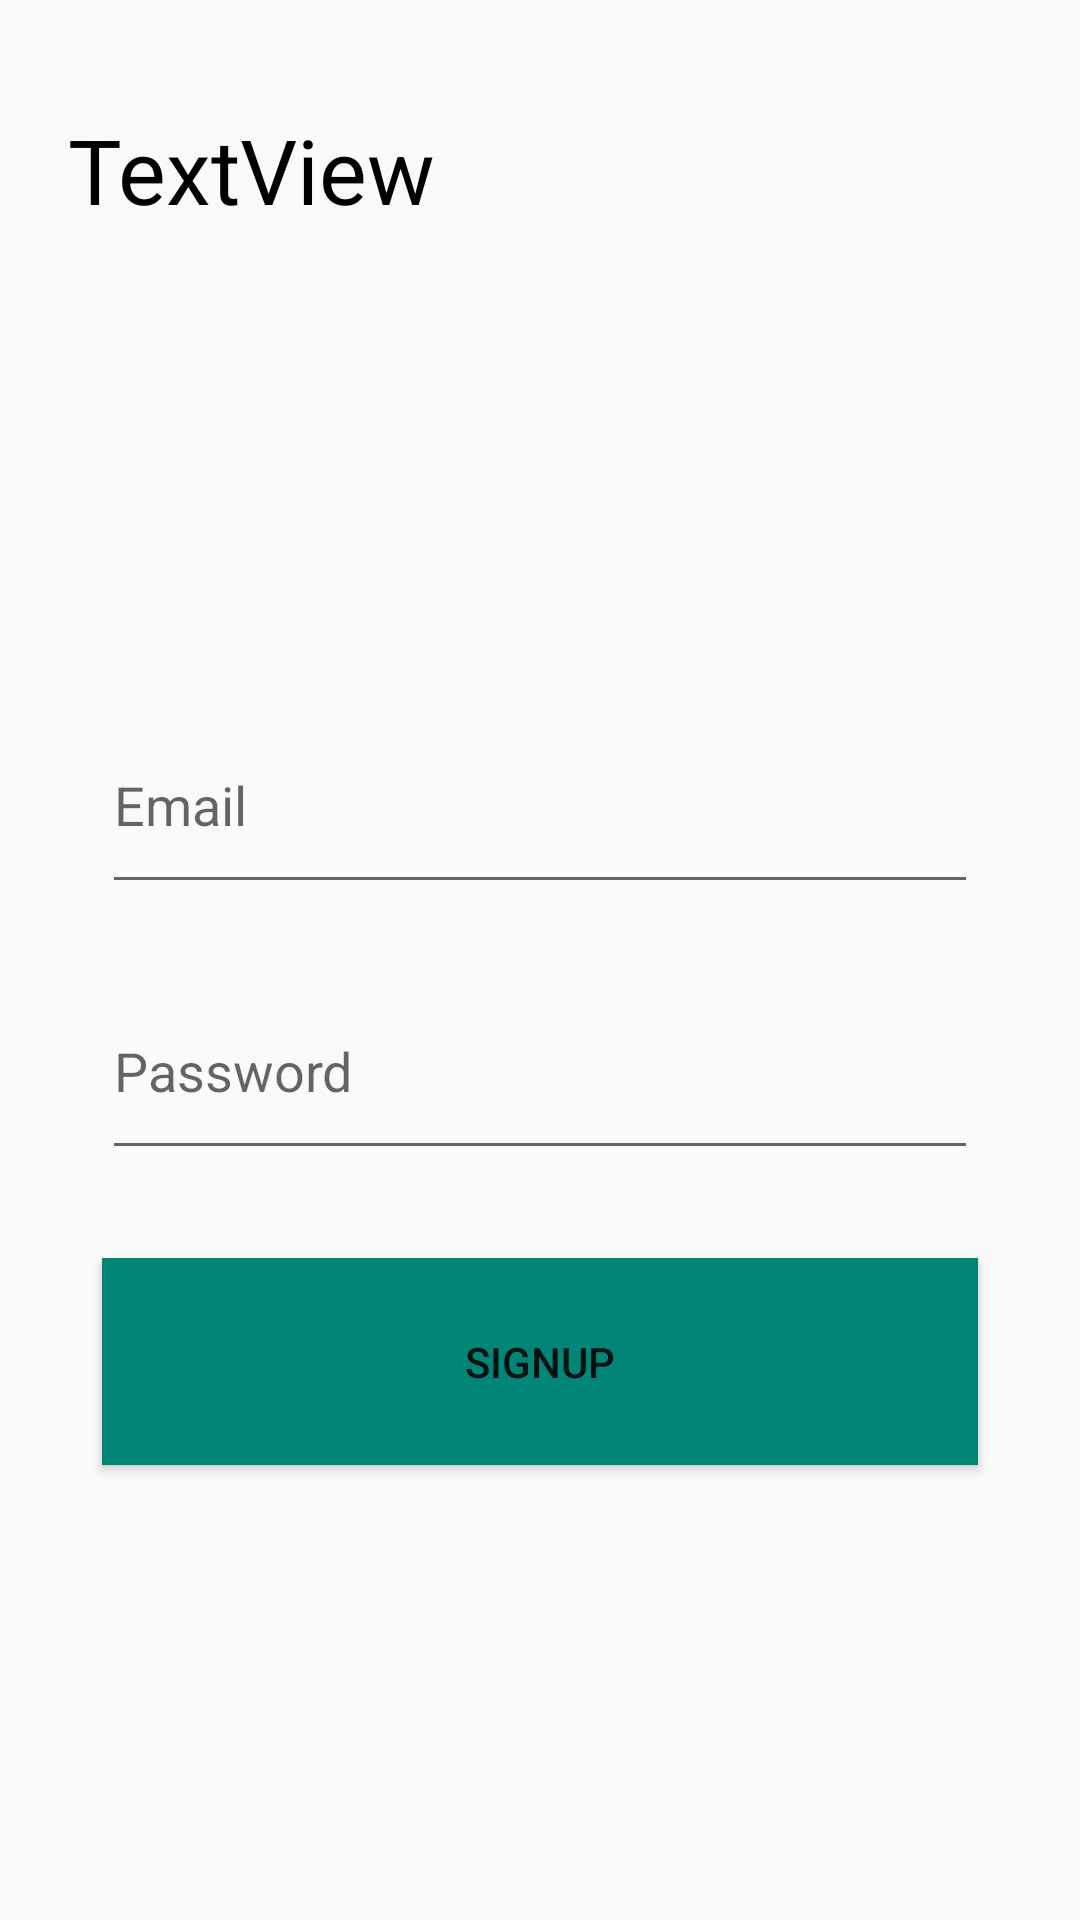

Write the Android layout XML for this screen, with the resource values it uses.
<!-- AndroidManifest.xml: application theme AppTheme -->
<!-- res/layout/activity_selller__sign_up__form.xml -->
<?xml version="1.0" encoding="utf-8"?>
<android.support.constraint.ConstraintLayout xmlns:android="http://schemas.android.com/apk/res/android"
    xmlns:app="http://schemas.android.com/apk/res-auto"
    xmlns:tools="http://schemas.android.com/tools"
    android:layout_width="match_parent"
    android:layout_height="match_parent"
    tools:context=".Selller_SignUp_Form">

    <EditText
        android:id="@+id/uuu"
        android:layout_width="292dp"
        android:layout_height="69dp"
        android:layout_marginStart="8dp"
        android:layout_marginTop="8dp"
        android:layout_marginEnd="8dp"
        android:layout_marginBottom="8dp"
        android:ems="10"
        android:hint="Email"
        android:inputType="textPersonName"
        app:layout_constraintBottom_toBottomOf="parent"
        app:layout_constraintEnd_toEndOf="parent"
        app:layout_constraintStart_toStartOf="parent"
        app:layout_constraintTop_toTopOf="parent"
        app:layout_constraintVertical_bias="0.404" />

    <EditText
        android:id="@+id/pppp"
        android:layout_width="292dp"
        android:layout_height="69dp"
        android:layout_marginStart="8dp"
        android:layout_marginTop="8dp"
        android:layout_marginEnd="8dp"
        android:layout_marginBottom="8dp"
        android:ems="10"
        android:hint="Password"
        android:inputType="textPassword"
        app:layout_constraintBottom_toBottomOf="parent"
        app:layout_constraintEnd_toEndOf="parent"
        app:layout_constraintStart_toStartOf="parent"
        app:layout_constraintTop_toTopOf="parent"
        app:layout_constraintVertical_bias="0.564"
        tools:text="Password" />

    <Button
        android:id="@+id/button34"
        android:layout_width="292dp"
        android:layout_height="69dp"
        android:layout_marginStart="8dp"
        android:layout_marginTop="8dp"
        android:layout_marginEnd="8dp"
        android:layout_marginBottom="8dp"
        android:background="@color/colorPrimary"
        android:text="SignUp"
        app:layout_constraintBottom_toBottomOf="parent"
        app:layout_constraintEnd_toEndOf="parent"
        app:layout_constraintStart_toStartOf="parent"
        app:layout_constraintTop_toTopOf="parent"
        app:layout_constraintVertical_bias="0.741" />

    <TextView
        android:id="@+id/textView2"
        android:layout_width="292dp"
        android:layout_height="69dp"
        android:layout_marginStart="153dp"
        android:layout_marginTop="8dp"
        android:layout_marginEnd="201dp"
        android:layout_marginBottom="8dp"
        android:text="TextView"
        android:textColor="@android:color/black"
        android:textSize="30sp"
        app:layout_constraintBottom_toBottomOf="parent"
        app:layout_constraintEnd_toEndOf="parent"
        app:layout_constraintHorizontal_bias="0.456"
        app:layout_constraintStart_toStartOf="parent"
        app:layout_constraintTop_toTopOf="parent"
        app:layout_constraintVertical_bias="0.051"
        tools:text="Enter Your Details" />

</android.support.constraint.ConstraintLayout>
<!-- resources referenced by this layout -->
<resources>
  <color name="colorPrimary">#008577</color>
  <style name="AppTheme" parent="Theme.AppCompat.Light.DarkActionBar">
          
          <item name="colorPrimary">@color/colorPrimary</item>
          <item name="colorPrimaryDark">@color/colorPrimaryDark</item>
          <item name="colorAccent">@color/colorAccent</item>
      </style>
  <color name="colorPrimaryDark">#00574B</color>
  <color name="colorAccent">#D81B60</color>
</resources>
